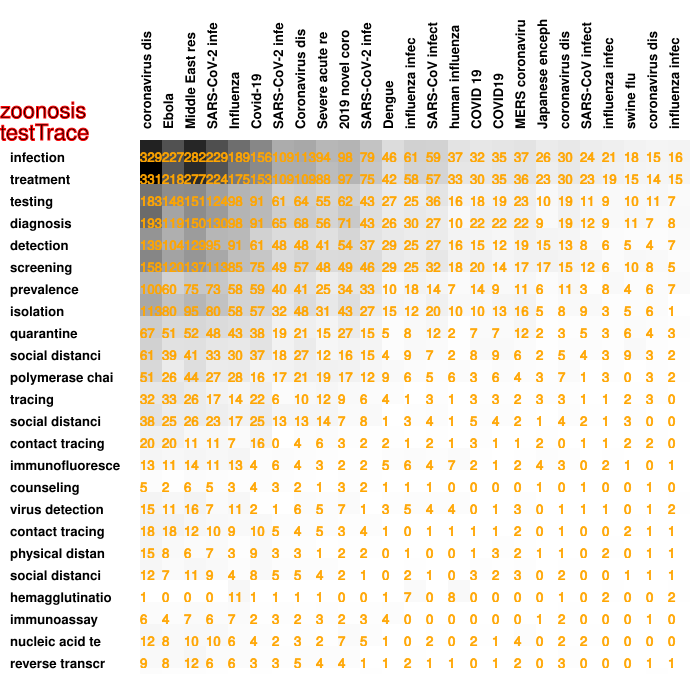

The file beside this chart, header and first rows:
329, 227, 282, 229, 189, 156, 109, 113, 94, 98, 79, 46, 61, 59, 37, 32, 35, 37, 26, 30, 24, 21, 18, 15
331, 218, 277, 224, 175, 153, 109, 109, 88, 97, 75, 42, 58, 57, 33, 30, 35, 36, 23, 30, 23, 19, 15, 14
183, 148, 151, 124, 98, 91, 61, 64, 55, 62, 43, 27, 25, 36, 16, 18, 19, 23, 10, 19, 11, 9, 10, 11
193, 119, 150, 130, 98, 91, 65, 68, 56, 71, 43, 26, 30, 27, 10, 22, 22, 22, 9, 19, 12, 9, 11, 7
139, 104, 129, 95, 91, 61, 48, 48, 41, 54, 37, 29, 25, 27, 16, 15, 12, 19, 15, 13, 8, 6, 5, 4
158, 120, 137, 113, 85, 75, 49, 57, 48, 49, 46, 29, 25, 32, 18, 20, 14, 17, 17, 15, 12, 6, 10, 8
100, 60, 75, 73, 58, 59, 40, 41, 25, 34, 33, 10, 18, 14, 7, 14, 9, 11, 6, 11, 3, 8, 4, 6
113, 80, 95, 80, 58, 57, 32, 48, 31, 43, 27, 15, 12, 20, 10, 10, 13, 16, 5, 8, 9, 3, 5, 6
67, 51, 52, 48, 43, 38, 19, 21, 15, 27, 15, 5, 8, 12, 2, 7, 7, 12, 2, 3, 5, 3, 6, 4
61, 39, 41, 33, 30, 37, 18, 27, 12, 16, 15, 4, 9, 7, 2, 8, 9, 6, 2, 5, 4, 3, 9, 3
51, 26, 44, 27, 28, 16, 17, 21, 19, 17, 12, 9, 6, 5, 6, 3, 6, 4, 3, 7, 1, 3, 0, 3
32, 33, 26, 17, 14, 22, 6, 10, 12, 9, 6, 4, 1, 3, 1, 3, 3, 2, 3, 3, 1, 1, 2, 3
38, 25, 26, 23, 17, 25, 13, 13, 14, 7, 8, 1, 3, 4, 1, 5, 4, 2, 1, 4, 2, 1, 3, 0
20, 20, 11, 11, 7, 16, 0, 4, 6, 3, 2, 2, 1, 2, 1, 3, 1, 1, 2, 0, 1, 1, 2, 2
13, 11, 14, 11, 13, 4, 6, 4, 3, 2, 2, 5, 6, 4, 7, 2, 1, 2, 4, 3, 0, 2, 1, 0
5, 2, 6, 5, 3, 4, 3, 2, 1, 3, 2, 1, 1, 1, 0, 0, 0, 0, 1, 0, 1, 0, 0, 1
15, 11, 16, 7, 11, 2, 1, 6, 5, 7, 1, 3, 5, 4, 4, 0, 1, 3, 0, 1, 1, 1, 0, 1
18, 18, 12, 10, 9, 10, 5, 4, 5, 3, 4, 1, 0, 1, 1, 1, 1, 2, 0, 1, 0, 0, 2, 1
15, 8, 6, 7, 3, 9, 3, 3, 1, 2, 2, 0, 1, 0, 0, 1, 3, 2, 1, 1, 0, 2, 0, 1
12, 7, 11, 9, 4, 8, 5, 5, 4, 2, 1, 0, 2, 1, 0, 3, 2, 3, 0, 2, 0, 0, 1, 1
1, 0, 0, 0, 11, 1, 1, 1, 1, 0, 0, 1, 7, 0, 8, 0, 0, 0, 0, 1, 0, 2, 0, 0
6, 4, 7, 6, 7, 2, 3, 2, 3, 2, 3, 4, 0, 0, 0, 0, 0, 0, 1, 2, 0, 0, 0, 1
12, 8, 10, 10, 6, 4, 2, 3, 2, 7, 5, 1, 0, 2, 0, 2, 1, 4, 0, 2, 2, 0, 0, 0
9, 8, 12, 6, 6, 3, 3, 5, 4, 4, 1, 1, 2, 1, 1, 0, 1, 2, 0, 3, 0, 0, 0, 1
5, 3, 3, 2, 1, 2, 1, 1, 0, 1, 2, 0, 1, 1, 0, 0, 1, 0, 0, 0, 0, 0, 0, 2
